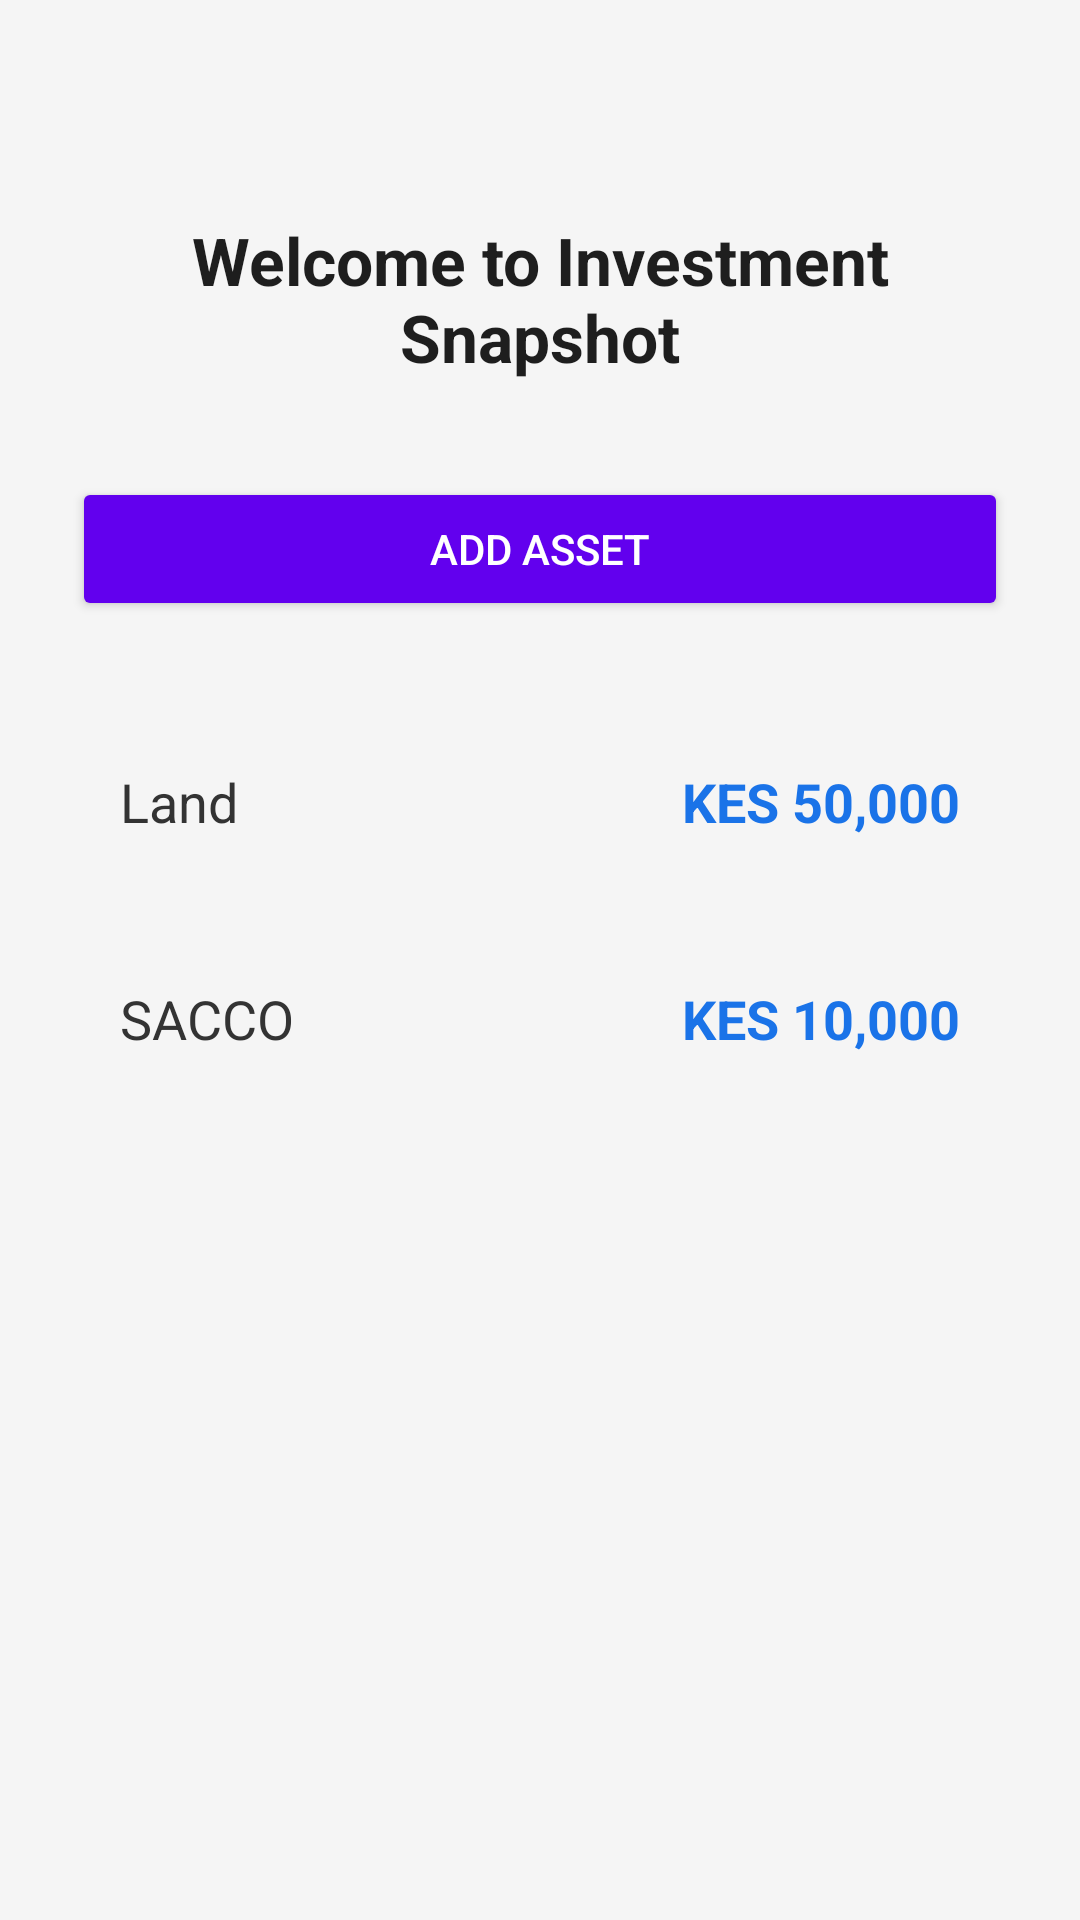

Produce the Android XML layout that renders to this screen, including the resource entries it uses.
<!-- AndroidManifest.xml: activity theme Theme.InvestmentShapShot -->
<!-- res/layout/activity_main.xml -->
<?xml version="1.0" encoding="utf-8"?>
<ScrollView xmlns:android="http://schemas.android.com/apk/res/android"
    android:layout_width="match_parent"
    android:layout_height="match_parent"
    android:padding="24dp"
    android:background="#F5F5F5">

    <LinearLayout
        android:layout_width="match_parent"
        android:layout_height="wrap_content"
        android:orientation="vertical"
        android:gravity="center_horizontal"
        android:paddingTop="48dp"
        android:paddingBottom="48dp">

        
        <TextView
            android:id="@+id/tvWelcome"
            android:layout_width="wrap_content"
            android:layout_height="wrap_content"
            android:text="Welcome to Investment Snapshot"
            android:textSize="22sp"
            android:textStyle="bold"
            android:textColor="#1E1E1E"
            android:gravity="center"
            android:layout_marginBottom="32dp" />

        
        <Button
            android:id="@+id/btnAddAsset"
            android:layout_width="match_parent"
            android:layout_height="wrap_content"
            android:text="Add Asset"
            android:backgroundTint="#6200EE"
            android:textColor="#FFFFFF"
            android:layout_marginBottom="32dp"
            android:padding="12dp"
            android:elevation="4dp" />

        
        <LinearLayout
            android:layout_width="match_parent"
            android:layout_height="wrap_content"
            android:orientation="horizontal"
            android:background="@drawable/card_bg"
            android:elevation="2dp"
            android:padding="16dp"
            android:layout_marginBottom="16dp"
            android:gravity="center_vertical">

            <TextView
                android:layout_width="0dp"
                android:layout_weight="1"
                android:layout_height="wrap_content"
                android:text="Land"
                android:textSize="18sp"
                android:textColor="#333333" />

            <TextView
                android:layout_width="wrap_content"
                android:layout_height="wrap_content"
                android:text="KES 50,000"
                android:textStyle="bold"
                android:textColor="#1A73E8"
                android:textSize="18sp" />
        </LinearLayout>

        
        <LinearLayout
            android:layout_width="match_parent"
            android:layout_height="wrap_content"
            android:orientation="horizontal"
            android:background="@drawable/card_bg"
            android:elevation="2dp"
            android:padding="16dp"
            android:gravity="center_vertical">

            <TextView
                android:layout_width="0dp"
                android:layout_weight="1"
                android:layout_height="wrap_content"
                android:text="SACCO"
                android:textSize="18sp"
                android:textColor="#333333" />

            <TextView
                android:layout_width="wrap_content"
                android:layout_height="wrap_content"
                android:text="KES 10,000"
                android:textStyle="bold"
                android:textColor="#1A73E8"
                android:textSize="18sp" />
        </LinearLayout>

    </LinearLayout>
</ScrollView>
<!-- resources referenced by this layout -->
<resources>
  <style name="Theme.InvestmentShapShot" parent="android:Theme.Material.Light.NoActionBar" />
</resources>
